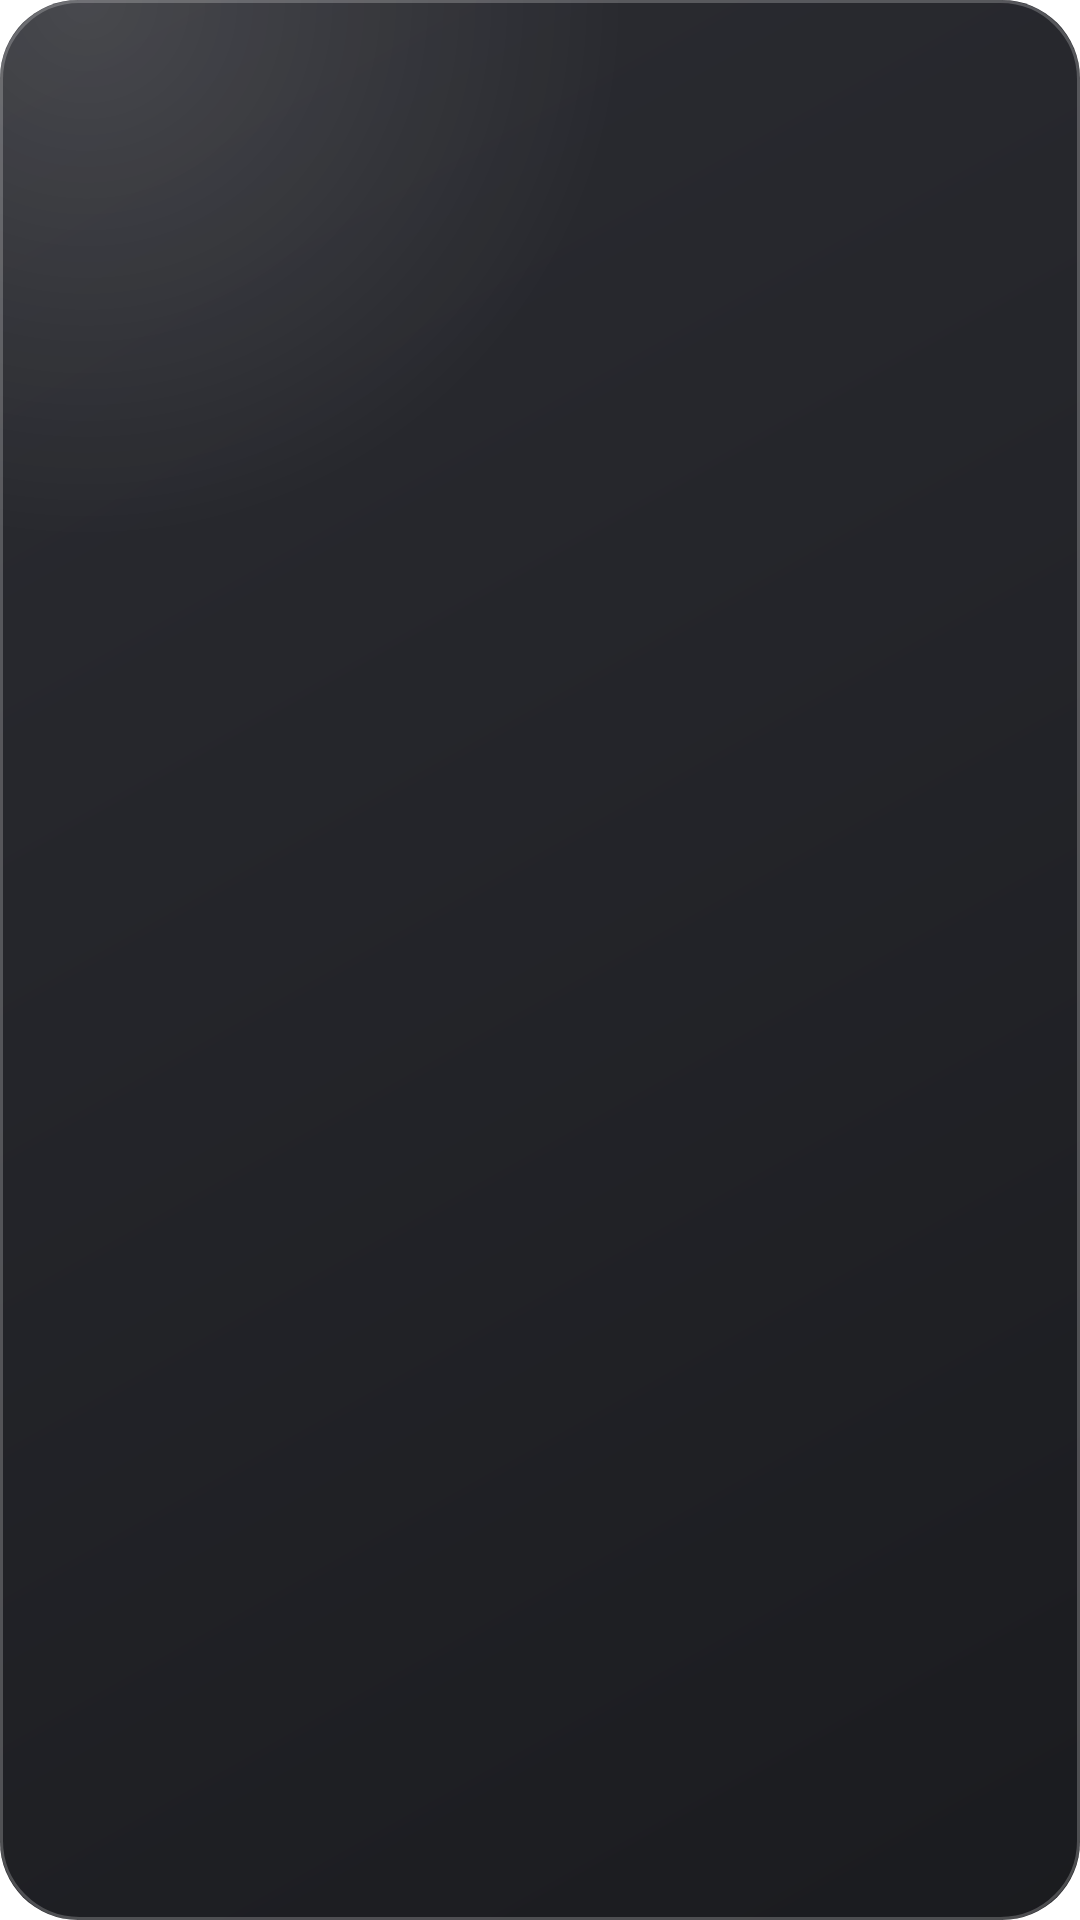

This screen was rendered from an Android layout file. Write that file and the resources it references.
<!-- AndroidManifest.xml: fallback theme Theme.MaterialComponents.DayNight.NoActionBar -->
<!-- res/layout/juzzio_widget.xml -->
<?xml version="1.0" encoding="utf-8"?>
<LinearLayout xmlns:android="http://schemas.android.com/apk/res/android" android:id="@+id/w_root" android:layout_width="match_parent" android:layout_height="match_parent"
    android:background="@drawable/juzzio_wbg_dark" android:gravity="center_vertical" android:orientation="horizontal"
    android:paddingStart="12dp" android:paddingEnd="14dp" android:paddingTop="8dp" android:paddingBottom="8dp">
    <ImageView android:layout_width="36dp" android:layout_height="36dp" android:contentDescription="@null" android:src="@mipmap/ic_launcher" />
    <LinearLayout android:layout_width="0dp" android:layout_height="wrap_content" android:layout_weight="1"
        android:layout_marginStart="10dp" android:orientation="vertical">
        <TextView android:id="@+id/w_title" android:layout_width="match_parent" android:layout_height="wrap_content"
        android:maxLines="1" android:ellipsize="end" android:textColor="#FFFFFFFF" android:textSize="14sp" android:textStyle="bold"  />
        <TextView android:id="@+id/w_sub" android:layout_width="match_parent" android:layout_height="wrap_content"
        android:maxLines="1" android:ellipsize="end" android:textColor="#B3FFFFFF" android:textSize="12.5sp"   />
    </LinearLayout>
    <TextView android:id="@+id/w_badge" android:layout_width="wrap_content" android:layout_height="wrap_content"
            android:background="@drawable/juzzio_widget_badge" android:minWidth="22dp" android:gravity="center"
            android:paddingStart="7dp" android:paddingEnd="7dp" android:paddingTop="2dp" android:paddingBottom="2dp"
            android:textColor="#FFFFFFFF" android:textSize="11sp" android:textStyle="bold" android:visibility="gone" />
</LinearLayout>
<!-- resources referenced by this layout -->
<resources>
  <!-- drawable juzzio_wbg_dark (drawable) -->
  <?xml version="1.0" encoding="utf-8"?>
  <layer-list xmlns:android="http://schemas.android.com/apk/res/android">
      <item><shape android:shape="rectangle"><corners android:radius="26dp" />
          <gradient android:angle="315" android:startColor="#F2202127" android:endColor="#F20E0F13" /></shape></item>
      <item><shape android:shape="rectangle"><corners android:radius="26dp" />
          <gradient android:type="radial" android:gradientRadius="180dp" android:centerX="0.08" android:centerY="0.0"
              android:startColor="#22FFFFFF" android:endColor="#00FFFFFF" /></shape></item>
      <item><shape android:shape="rectangle"><corners android:radius="26dp" />
          <solid android:color="#00000000" /><stroke android:width="1dp" android:color="#38FFFFFF" /></shape></item>
  </layer-list>
  <!-- drawable juzzio_widget_badge (drawable) -->
  <?xml version="1.0" encoding="utf-8"?>
  <shape xmlns:android="http://schemas.android.com/apk/res/android" android:shape="rectangle">
      <corners android:radius="999dp" /><solid android:color="#FF25D366" /></shape>
  <!-- mipmap ic_launcher (mipmap-anydpi-v26) -->
  <?xml version="1.0" encoding="utf-8"?>
  <adaptive-icon xmlns:android="http://schemas.android.com/apk/res/android">
      <background android:drawable="@mipmap/ic_launcher_background" />
      <foreground android:drawable="@mipmap/ic_launcher_foreground" />
      <monochrome android:drawable="@mipmap/ic_launcher_monochrome" />
  </adaptive-icon>
</resources>
